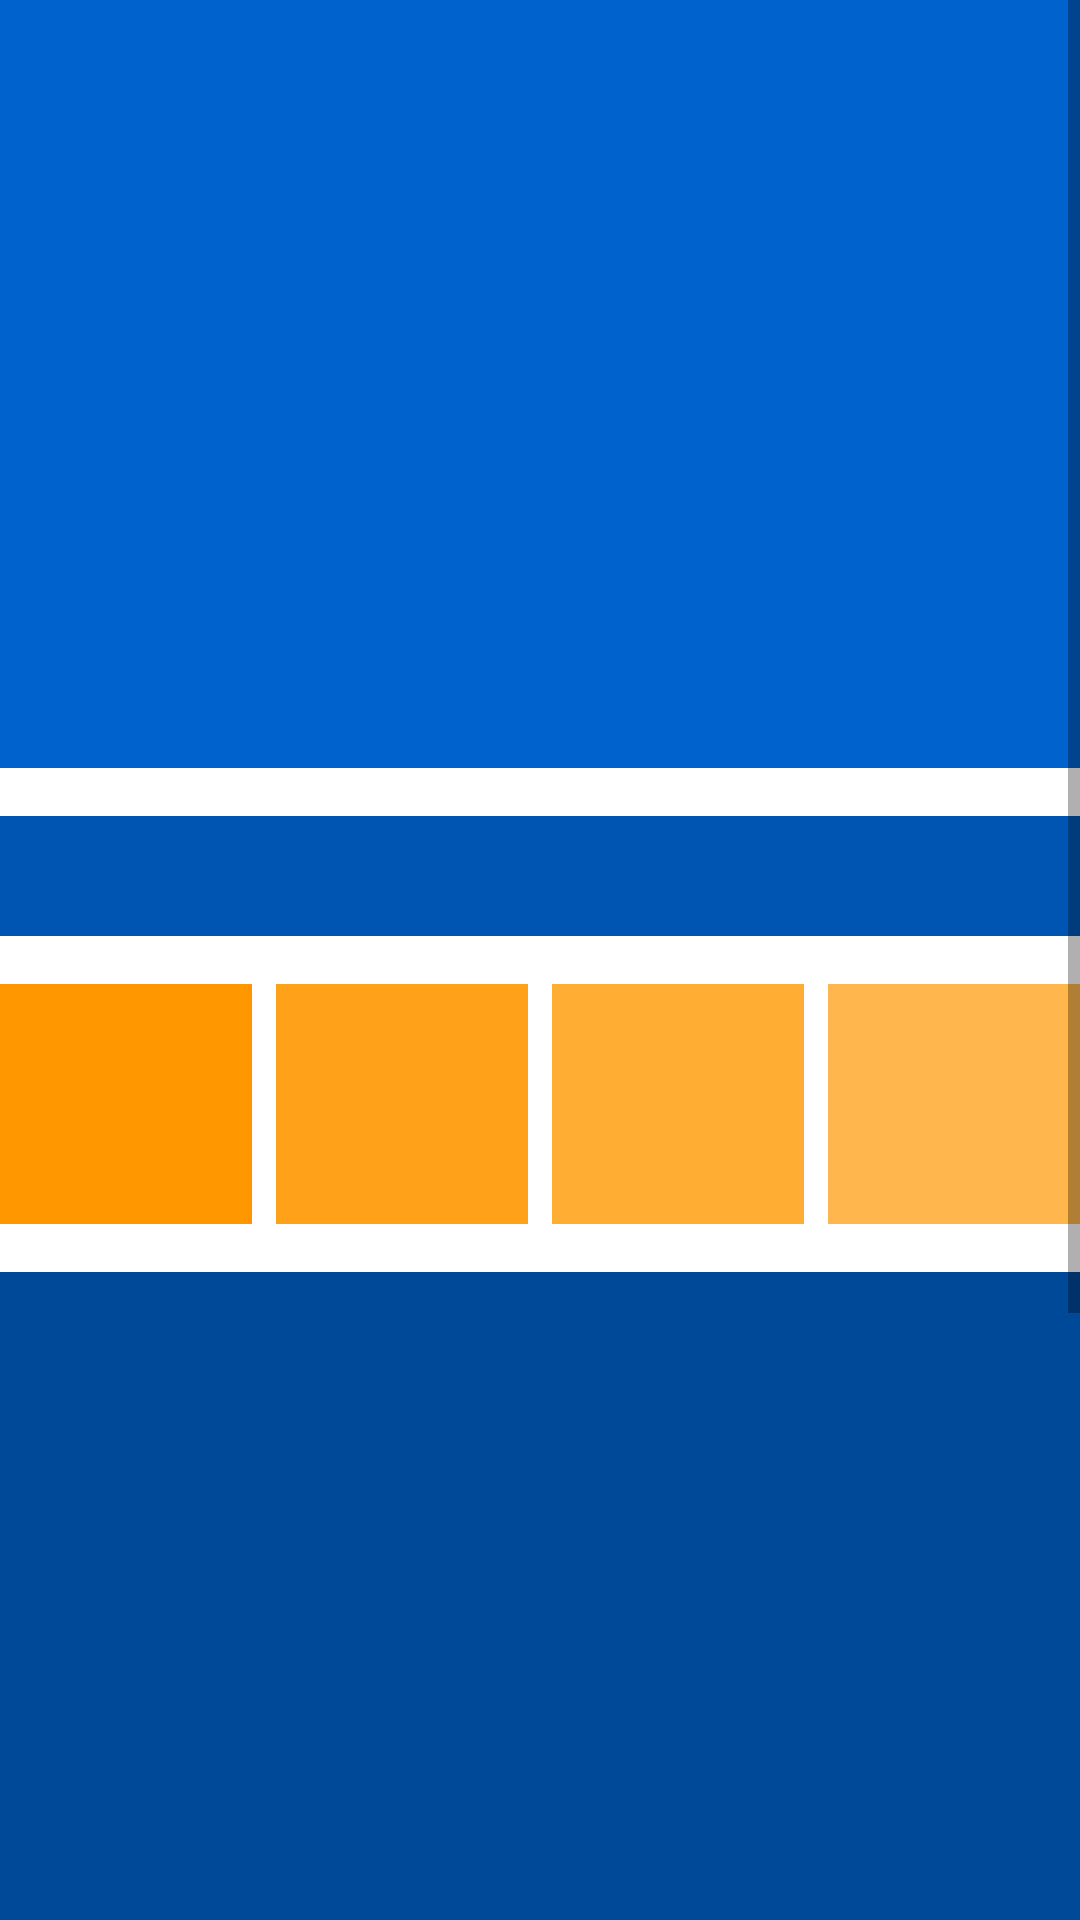

Write the Android layout XML for this screen, with the resource values it uses.
<!-- AndroidManifest.xml: application theme Theme.ProyectoActivities -->
<!-- res/layout/activity_fourth.xml -->
<?xml version="1.0" encoding="utf-8"?>
<ScrollView xmlns:android="http://schemas.android.com/apk/res/android"
    xmlns:app="http://schemas.android.com/apk/res-auto"
    xmlns:tools="http://schemas.android.com/tools"
    android:layout_width="match_parent"
    android:layout_height="match_parent"
    android:orientation="vertical">

    <androidx.constraintlayout.widget.ConstraintLayout
        android:layout_width="match_parent"
        android:layout_height="wrap_content"
        tools:context=".FourthActivity">

        <TextView
            android:id="@+id/child_scroll"
            android:layout_width="0dp"
            android:layout_height="256dp"
            android:background="@color/blue2"
            app:layout_constraintLeft_toLeftOf="parent"
            app:layout_constraintRight_toRightOf="parent"
            app:layout_constraintTop_toTopOf="parent" />

        <TextView
            android:id="@+id/headline"
            android:layout_width="0dp"
            android:layout_height="40dp"
            android:layout_marginTop="16dp"
            android:background="@color/blue3"
            app:layout_constraintEnd_toEndOf="parent"
            app:layout_constraintLeft_toLeftOf="parent"
            app:layout_constraintStart_toStartOf="parent"
            app:layout_constraintTop_toBottomOf="@+id/child_scroll" />

        <TextView
            android:id="@+id/indicator_1"
            android:layout_width="0dp"
            android:layout_height="80dp"
            android:layout_marginTop="16dp"
            android:layout_marginEnd="8dp"
            android:layout_marginRight="8dp"
            android:background="@color/orange1"
            app:layout_constraintEnd_toStartOf="@+id/indicator_2"
            app:layout_constraintStart_toStartOf="parent"
            app:layout_constraintTop_toBottomOf="@+id/headline" />

        <TextView
            android:id="@+id/indicator_2"
            android:layout_width="0dp"
            android:layout_height="80dp"
            android:layout_marginTop="16dp"
            android:layout_marginEnd="8dp"
            android:layout_marginRight="8dp"
            android:background="@color/orange2"
            app:layout_constraintEnd_toStartOf="@+id/indicator_3"
            app:layout_constraintHorizontal_bias="0.5"
            app:layout_constraintStart_toEndOf="@+id/indicator_1"
            app:layout_constraintTop_toBottomOf="@+id/headline" />

        <TextView
            android:id="@+id/indicator_3"
            android:layout_width="0dp"
            android:layout_height="80dp"
            android:layout_marginTop="16dp"
            android:layout_marginEnd="8dp"
            android:layout_marginRight="8dp"
            android:background="@color/orange3"
            app:layout_constraintEnd_toStartOf="@+id/indicator_4"
            app:layout_constraintHorizontal_bias="0.5"
            app:layout_constraintStart_toEndOf="@+id/indicator_2"
            app:layout_constraintTop_toBottomOf="@+id/headline" />

        <TextView
            android:id="@+id/indicator_4"
            android:layout_width="0dp"
            android:layout_height="80dp"
            android:layout_marginTop="16dp"
            android:background="@color/orange4"
            app:layout_constraintEnd_toEndOf="parent"
            app:layout_constraintHorizontal_bias="0.5"
            app:layout_constraintStart_toEndOf="@+id/indicator_3"
            app:layout_constraintTop_toBottomOf="@+id/headline" />

        <TextView
            android:id="@+id/body_text"
            android:layout_width="0dp"
            android:layout_height="512dp"
            android:layout_marginTop="16dp"
            android:background="@color/blue4"
            app:layout_constraintLeft_toLeftOf="parent"
            app:layout_constraintRight_toRightOf="parent"
            app:layout_constraintTop_toBottomOf="@+id/indicator_1" />

    </androidx.constraintlayout.widget.ConstraintLayout>
</ScrollView>
<!-- resources referenced by this layout -->
<resources>
  <color name="blue2">#0062cc</color>
  <color name="blue3">#0055b3</color>
  <color name="blue4">#004999</color>
  <color name="orange1">#ff9800</color>
  <color name="orange2">#ffa219</color>
  <color name="orange3">#ffad33</color>
  <color name="orange4">#ffb74d</color>
  <style name="Theme.ProyectoActivities" parent="Theme.MaterialComponents.DayNight.DarkActionBar">
          
          <item name="colorPrimary">@color/purple_500</item>
          <item name="colorPrimaryVariant">@color/purple_700</item>
          <item name="colorOnPrimary">@color/white</item>
          
          <item name="colorSecondary">@color/teal_200</item>
          <item name="colorSecondaryVariant">@color/teal_700</item>
          <item name="colorOnSecondary">@color/black</item>
          
          <item name="android:statusBarColor" tools:targetApi="l">?attr/colorPrimaryVariant</item>
          
      </style>
  <color name="purple_500">#FF6200EE</color>
  <color name="purple_700">#FF3700B3</color>
  <color name="white">#FFFFFFFF</color>
  <color name="teal_200">#FF03DAC5</color>
  <color name="teal_700">#FF018786</color>
  <color name="black">#FF000000</color>
</resources>
